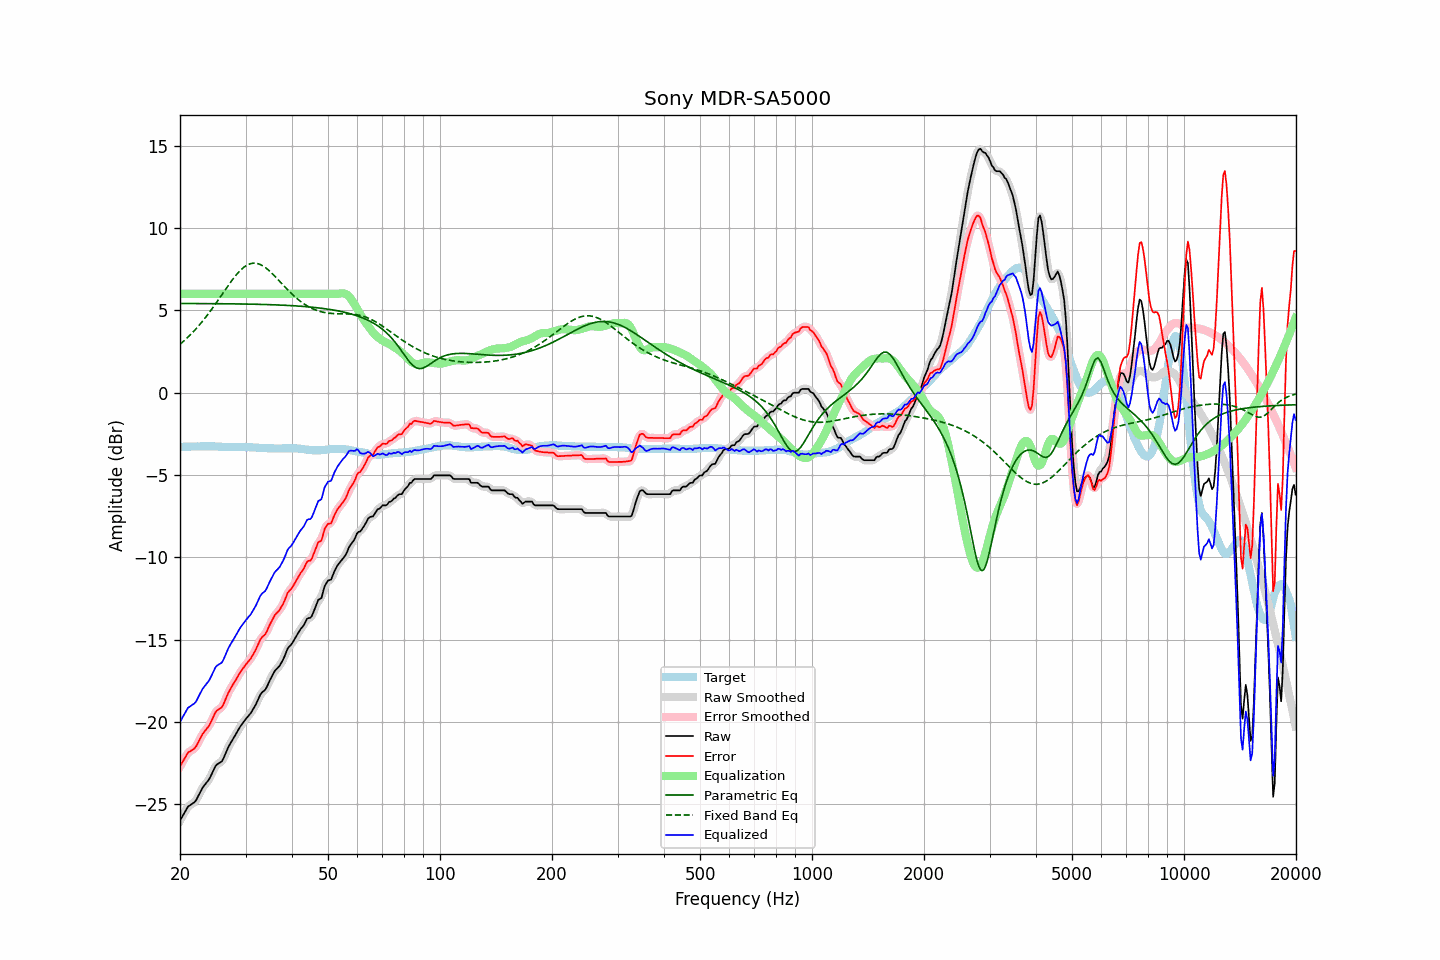

Data behind this chart, as committed beside it:
frequency, raw, error, smoothed, error_smoothed, equalization, parametric_eq, fixed_band_eq, equalized_raw, equalized_smoothed, target
20.00, -25.98, -22.69, -26.00, -22.71, 6.00, 5.42, 2.94, -19.98, -20.00, -3.29
20.20, -25.81, -22.52, -25.80, -22.52, 6.00, 5.42, 3.02, -19.81, -19.80, -3.29
20.40, -25.64, -22.35, -25.62, -22.34, 6.00, 5.42, 3.10, -19.64, -19.62, -3.29
20.61, -25.48, -22.20, -25.46, -22.18, 6.00, 5.41, 3.19, -19.48, -19.46, -3.28
20.81, -25.29, -22.01, -25.29, -22.01, 6.00, 5.41, 3.28, -19.29, -19.29, -3.28
21.02, -25.13, -21.85, -25.16, -21.88, 6.00, 5.41, 3.38, -19.13, -19.16, -3.28
21.23, -25.07, -21.79, -25.06, -21.79, 6.00, 5.41, 3.47, -19.07, -19.06, -3.28
21.44, -25.00, -21.73, -25.00, -21.73, 6.00, 5.41, 3.57, -19.00, -19.00, -3.27
21.66, -24.93, -21.66, -24.95, -21.67, 6.00, 5.41, 3.67, -18.93, -18.95, -3.27
21.87, -24.87, -21.60, -24.86, -21.59, 6.00, 5.41, 3.78, -18.87, -18.86, -3.27
22.09, -24.75, -21.48, -24.73, -21.47, 6.00, 5.41, 3.88, -18.75, -18.73, -3.27
22.31, -24.56, -21.30, -24.57, -21.30, 6.00, 5.41, 3.99, -18.56, -18.57, -3.26
22.54, -24.38, -21.11, -24.37, -21.11, 6.00, 5.41, 4.10, -18.38, -18.37, -3.27
22.76, -24.18, -20.92, -24.18, -20.92, 6.00, 5.41, 4.22, -18.18, -18.18, -3.26
22.99, -23.99, -20.73, -24.01, -20.75, 6.00, 5.41, 4.34, -17.99, -18.01, -3.26
23.22, -23.86, -20.60, -23.86, -20.60, 6.00, 5.41, 4.46, -17.86, -17.86, -3.26
23.45, -23.74, -20.48, -23.74, -20.48, 6.00, 5.41, 4.58, -17.74, -17.74, -3.26
23.69, -23.61, -20.36, -23.62, -20.36, 6.00, 5.41, 4.71, -17.61, -17.62, -3.26
23.92, -23.49, -20.24, -23.47, -20.22, 6.00, 5.41, 4.84, -17.49, -17.47, -3.25
24.16, -23.31, -20.05, -23.30, -20.05, 6.00, 5.41, 4.97, -17.31, -17.30, -3.26
24.40, -23.10, -19.84, -23.10, -19.84, 6.00, 5.41, 5.10, -17.10, -17.10, -3.26
24.65, -22.90, -19.64, -22.89, -19.63, 6.00, 5.40, 5.24, -16.90, -16.89, -3.26
24.89, -22.69, -19.42, -22.71, -19.45, 6.00, 5.40, 5.38, -16.69, -16.71, -3.27
25.14, -22.57, -19.30, -22.59, -19.31, 6.00, 5.40, 5.52, -16.57, -16.59, -3.27
25.39, -22.51, -19.23, -22.51, -19.23, 6.00, 5.40, 5.66, -16.51, -16.51, -3.28
25.65, -22.45, -19.17, -22.46, -19.18, 6.00, 5.40, 5.80, -16.45, -16.46, -3.28
25.91, -22.39, -19.10, -22.36, -19.08, 6.00, 5.40, 5.94, -16.39, -16.36, -3.29
26.16, -22.22, -18.93, -22.21, -18.92, 6.00, 5.40, 6.08, -16.22, -16.21, -3.29
26.43, -22.00, -18.70, -22.00, -18.70, 6.00, 5.40, 6.23, -16.00, -16.00, -3.30
26.69, -21.76, -18.46, -21.77, -18.47, 6.00, 5.40, 6.37, -15.76, -15.77, -3.30
26.96, -21.53, -18.24, -21.55, -18.25, 6.00, 5.40, 6.51, -15.53, -15.55, -3.30
27.23, -21.35, -18.06, -21.36, -18.05, 6.00, 5.39, 6.64, -15.35, -15.36, -3.30
27.50, -21.19, -17.88, -21.18, -17.88, 6.00, 5.39, 6.78, -15.19, -15.18, -3.31
27.77, -21.02, -17.71, -21.02, -17.72, 6.00, 5.39, 6.91, -15.02, -15.02, -3.31
28.05, -20.86, -17.56, -20.86, -17.56, 6.00, 5.39, 7.03, -14.86, -14.86, -3.30
28.33, -20.69, -17.39, -20.69, -17.39, 6.00, 5.39, 7.15, -14.69, -14.69, -3.30
28.62, -20.52, -17.23, -20.52, -17.22, 6.00, 5.39, 7.27, -14.52, -14.52, -3.30
28.90, -20.35, -17.05, -20.36, -17.06, 6.00, 5.39, 7.37, -14.35, -14.36, -3.30
29.19, -20.20, -16.90, -20.21, -16.91, 6.00, 5.39, 7.47, -14.20, -14.21, -3.30
29.48, -20.07, -16.77, -20.06, -16.76, 6.00, 5.38, 7.56, -14.07, -14.06, -3.30
29.78, -19.93, -16.63, -19.93, -16.63, 6.00, 5.38, 7.64, -13.93, -13.93, -3.30
30.08, -19.80, -16.50, -19.81, -16.50, 6.00, 5.38, 7.70, -13.80, -13.81, -3.31
30.38, -19.69, -16.38, -19.69, -16.38, 6.00, 5.38, 7.76, -13.69, -13.69, -3.31
30.68, -19.57, -16.26, -19.58, -16.26, 6.00, 5.38, 7.80, -13.57, -13.58, -3.31
30.99, -19.46, -16.14, -19.45, -16.13, 6.00, 5.37, 7.84, -13.46, -13.45, -3.32
31.30, -19.29, -15.98, -19.30, -15.98, 6.00, 5.37, 7.85, -13.29, -13.30, -3.32
31.61, -19.13, -15.80, -19.14, -15.81, 6.00, 5.37, 7.87, -13.13, -13.14, -3.33
31.93, -18.96, -15.64, -18.95, -15.62, 6.00, 5.37, 7.86, -12.96, -12.95, -3.33
32.24, -18.76, -15.42, -18.75, -15.41, 6.00, 5.37, 7.85, -12.76, -12.75, -3.34
32.57, -18.54, -15.20, -18.54, -15.20, 6.00, 5.36, 7.81, -12.54, -12.54, -3.35
32.89, -18.33, -14.98, -18.35, -15.00, 6.00, 5.36, 7.78, -12.33, -12.35, -3.35
33.22, -18.20, -14.85, -18.22, -14.87, 6.00, 5.36, 7.73, -12.20, -12.22, -3.35
33.55, -18.12, -14.76, -18.12, -14.76, 6.00, 5.36, 7.67, -12.12, -12.12, -3.36
33.89, -18.04, -14.67, -18.01, -14.65, 6.00, 5.35, 7.60, -12.04, -12.01, -3.37
34.23, -17.87, -14.50, -17.86, -14.49, 6.00, 5.35, 7.53, -11.87, -11.86, -3.37
34.57, -17.65, -14.27, -17.67, -14.29, 6.00, 5.35, 7.45, -11.65, -11.67, -3.38
34.92, -17.44, -14.07, -17.45, -14.08, 6.00, 5.34, 7.36, -11.44, -11.45, -3.38
35.27, -17.25, -13.88, -17.25, -13.87, 6.00, 5.34, 7.27, -11.25, -11.25, -3.38
35.62, -17.07, -13.69, -17.07, -13.68, 6.00, 5.34, 7.17, -11.07, -11.07, -3.38
35.97, -16.89, -13.50, -16.92, -13.53, 6.00, 5.33, 7.07, -10.89, -10.92, -3.39
... 635 more rows
